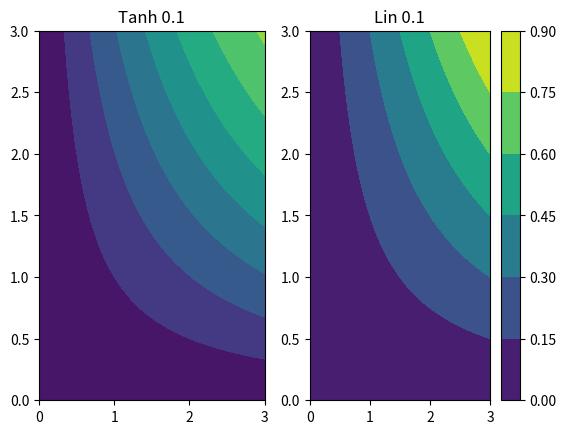

The script that saved this image:
from math import tanh
from matplotlib import pyplot as plt
import numpy as np


class poi:
    def __init__(self, x, y, work, params):
        self.new_complete = None
        self.x = x
        self.y = y
        self.type_val = 1.0

        self.work = work  # work done / x val of completeness function
        self.work_ = work  # For resetting
        self.complete = self.fn(work, 1)  # how completed it is based on work done / y value of completeness function
        self.g_complete = self.fn(work, 1)
        self.params = params
        self.dvec = [0] * params.n_agents

    def fn(self, work, eff):
        # Completeness depends on the previous amount done and the total effort put in
        return work * eff

    def reset(self):
        self.work = self.work_
        self.complete = self.fn(self.work, 1)
        self.g_complete = self.fn(self.work, 1)
        self.dvec = [0] * self.params.n_agents
        self.new_complete = None

    def observe(self, agent_idx, effort, speed):
        self.work += speed
        self.new_complete = max(self.fn(self.work, effort), self.complete)
        self.dvec[agent_idx] += self.new_complete - self.complete
        self.complete = self.new_complete
        self.g_complete = max(self.fn(self.work, effort), self.g_complete)

    def cf_observe(self, effort):
        self.complete = min(self.complete + effort, 1)


class linear_poi(poi):
    def __init__(self, x, y, params):
        super().__init__(x, y, 0.0, params)
        self.type_val = 0.1

    def fn(self, work, eff):
        # Completeness depends on the previous amount done and the total effort put in
        return min(work * eff * self.type_val, 1)


class tanh_poi(poi):
    def __init__(self, x, y, params):
        super().__init__(x, y, 0.0, params)
        self.type_val = 0.1

    def fn(self, work, eff):
        # Completeness depends on the previous amount done and the total effort put in
        return tanh(work * eff * self.type_val)


if __name__ == '__main__':

    ts = [0.001, 0.1, 0.3, 0.5]

    x = np.linspace(0, 3)
    y = np.linspace(0, 3)
    X, Y = np.meshgrid(x, y)


    def th_fun(work, eff, type_val):
        # Completeness depends on the previous amount done and the total effort put in
        th = []
        for e in eff:
            th.append(tanh(work * e * type_val))
        return th

    def lin(work, eff, type_val):
        return work * eff * type_val

    tv_l = 0.1
    tv_t = 0.1
    z_l = lin(X, Y, tv_l)
    z_t = []
    for x0 in x:
        z_t.append(th_fun(x0, y, tv_t))

    max_val = np.max([np.max(z_l), np.max(z_t)])
    plt.subplot(1,2,1)
    plt.contourf(X, Y, z_t, vmax=max_val)
    plt.title(f'Tanh {tv_t}')

    plt.subplot(1,2,2)
    plt.contourf(X, Y, z_l, vmax=max_val)
    plt.colorbar()

    plt.title(f'Lin {tv_l}')
    plt.show()

